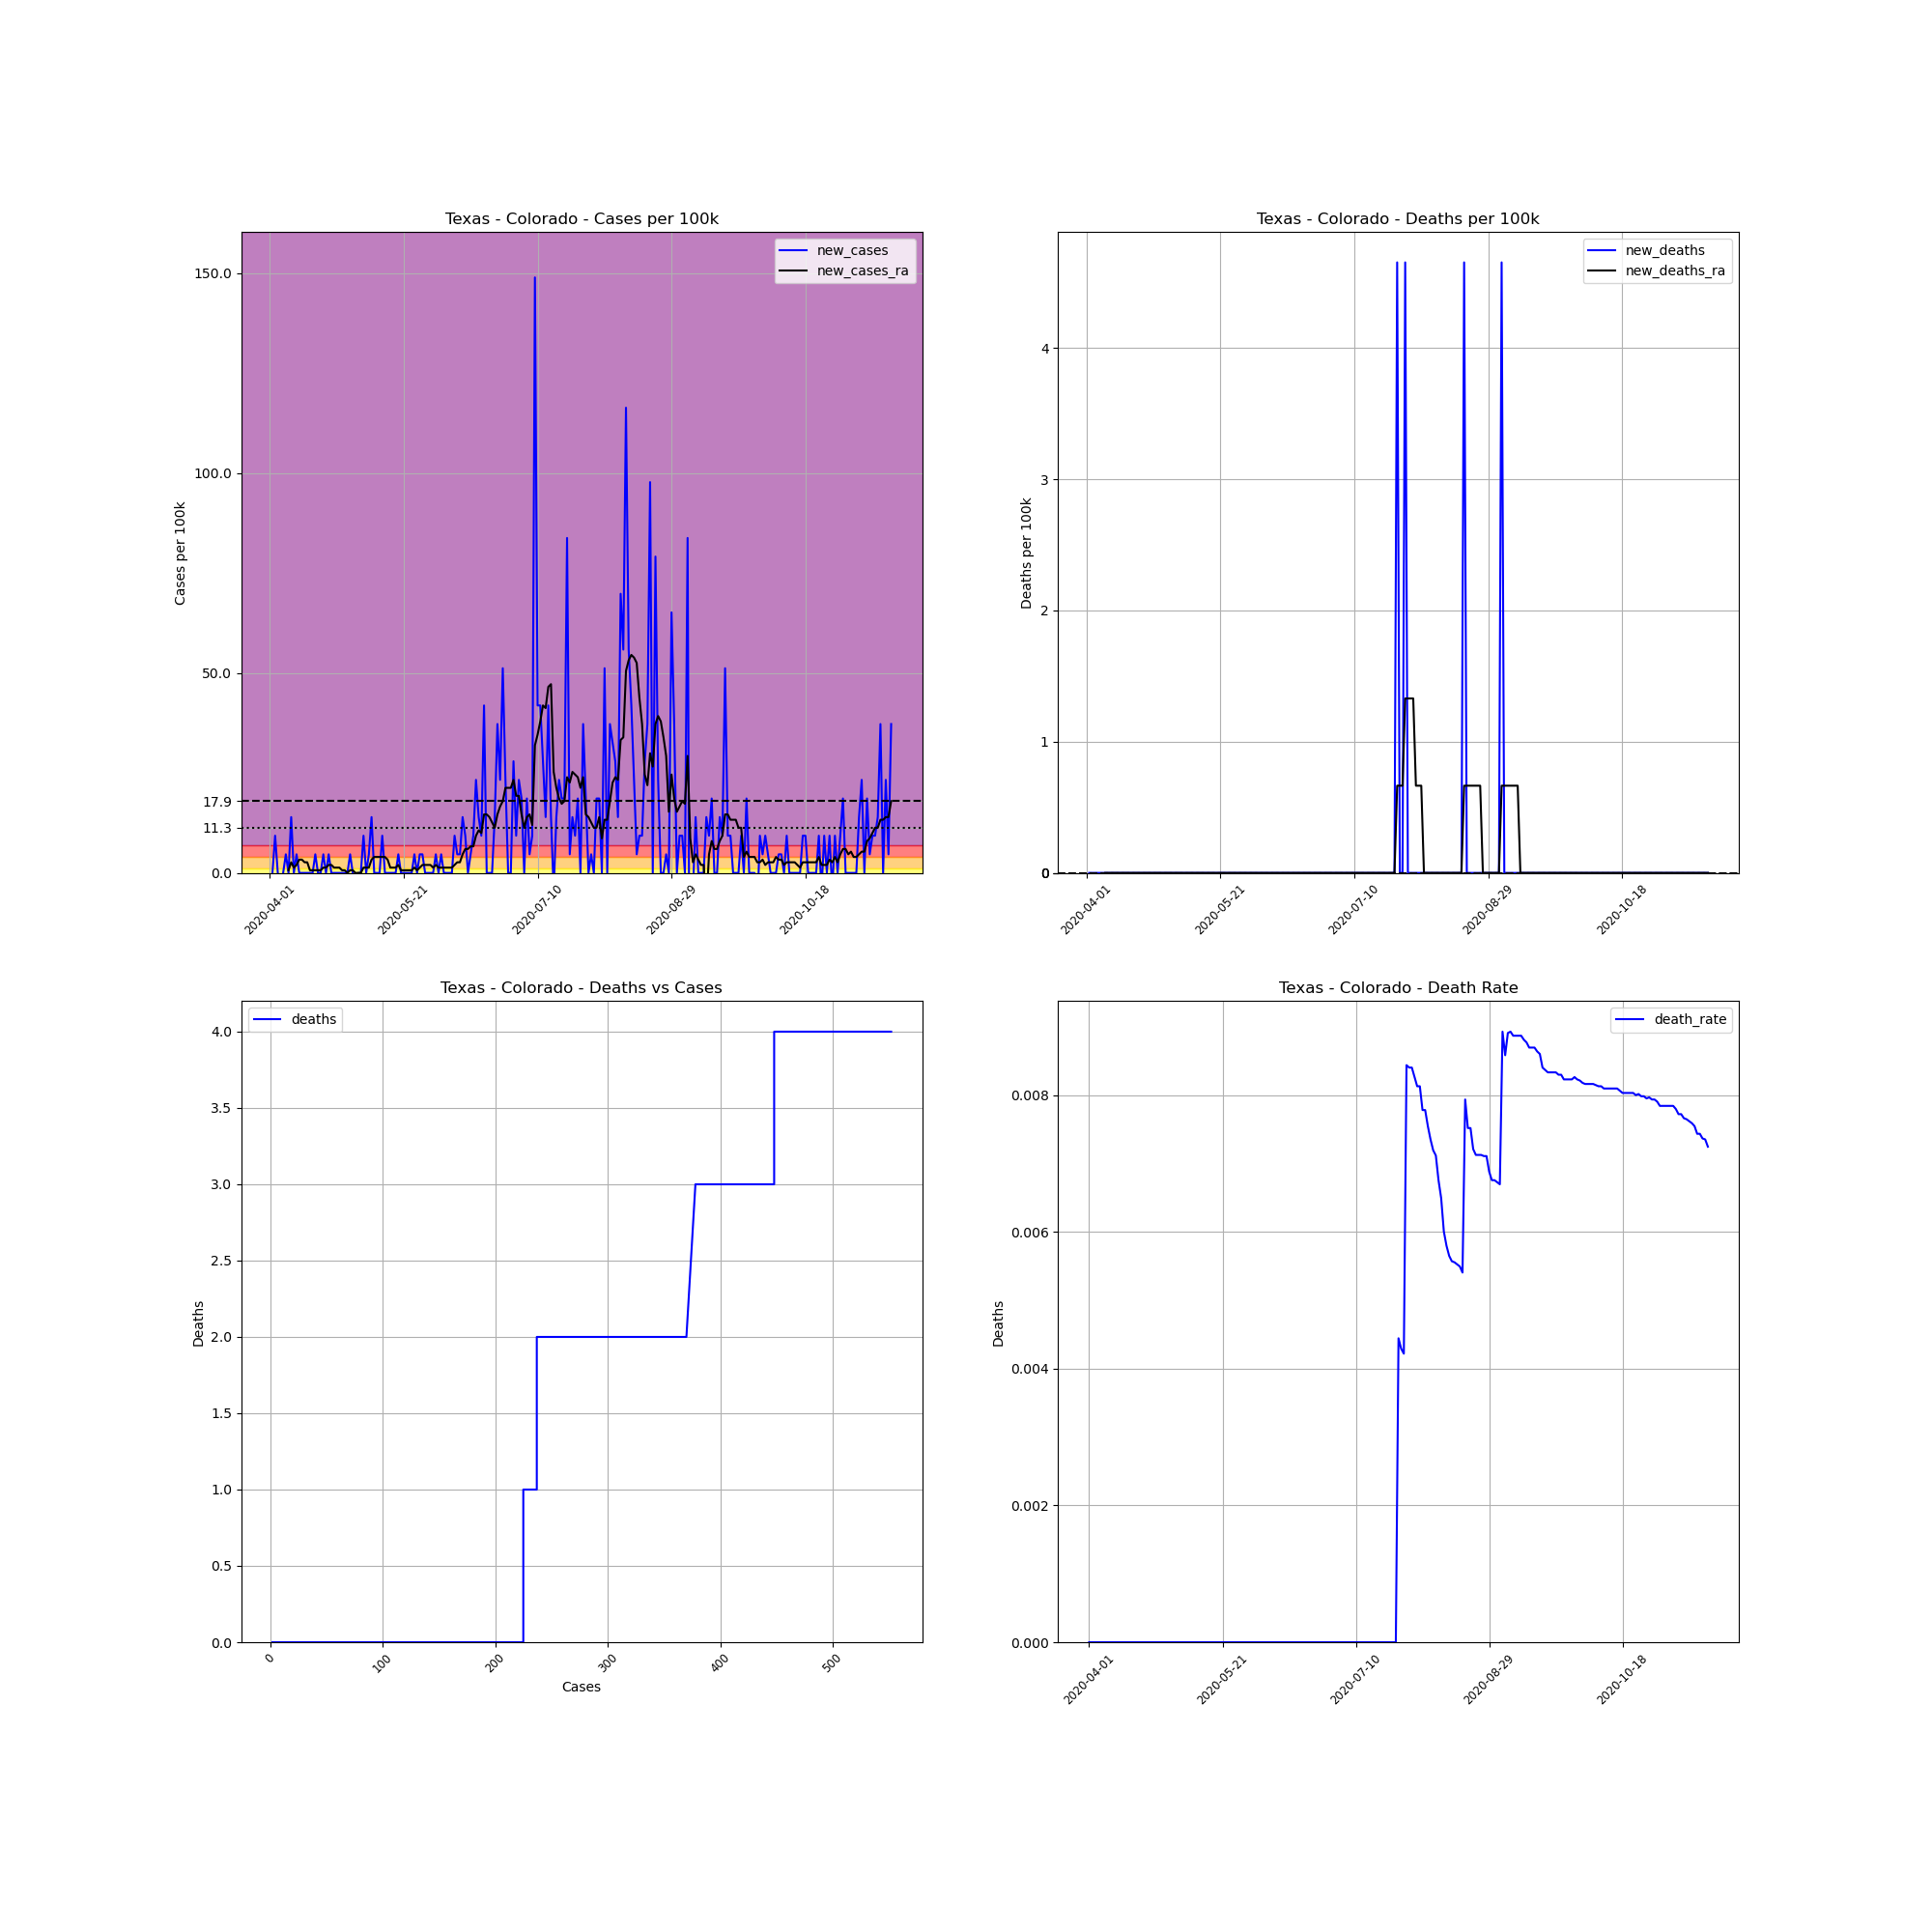

The table this chart was drawn from, first rows:
, date, county, state, fips, cases, deaths, COUNTY, STNAME, CTYNAME, POPESTIMATE2019, cases_per_100k, deaths_per_100k, death_rate, new_cases, new_deaths, new_cases_ra, new_deaths_ra
529340, 2020-04-01, Colorado, Texas, 48089, 2, 0, 89, Texas, Colorado, 21493, 9.305, 0.0, 0.0, , , , 
529341, 2020-04-02, Colorado, Texas, 48089, 2, 0, 89, Texas, Colorado, 21493, 9.305, 0.0, 0.0, 0.0, 0.0, , 
529342, 2020-04-03, Colorado, Texas, 48089, 4, 0, 89, Texas, Colorado, 21493, 18.61, 0.0, 0.0, 9.305, 0.0, , 
529343, 2020-04-04, Colorado, Texas, 48089, 4, 0, 89, Texas, Colorado, 21493, 18.61, 0.0, 0.0, 0.0, 0.0, , 
529344, 2020-04-05, Colorado, Texas, 48089, 2, 0, 89, Texas, Colorado, 21493, 9.305, 0.0, 0.0, -9.305, 0.0, , 
529345, 2020-04-06, Colorado, Texas, 48089, 2, 0, 89, Texas, Colorado, 21493, 9.305, 0.0, 0.0, 0.0, 0.0, , 
529346, 2020-04-07, Colorado, Texas, 48089, 3, 0, 89, Texas, Colorado, 21493, 13.96, 0.0, 0.0, 4.653, 0.0, , 
529347, 2020-04-08, Colorado, Texas, 48089, 3, 0, 89, Texas, Colorado, 21493, 13.96, 0.0, 0.0, 0.0, 0.0, 0.6647, 0.0
529348, 2020-04-09, Colorado, Texas, 48089, 6, 0, 89, Texas, Colorado, 21493, 27.92, 0.0, 0.0, 13.96, 0.0, 2.659, 0.0
529349, 2020-04-10, Colorado, Texas, 48089, 6, 0, 89, Texas, Colorado, 21493, 27.92, 0.0, 0.0, 0.0, 0.0, 1.329, 0.0
529350, 2020-04-11, Colorado, Texas, 48089, 7, 0, 89, Texas, Colorado, 21493, 32.57, 0.0, 0.0, 4.653, 0.0, 1.994, 0.0
529351, 2020-04-12, Colorado, Texas, 48089, 7, 0, 89, Texas, Colorado, 21493, 32.57, 0.0, 0.0, 0.0, 0.0, 3.323, 0.0
529352, 2020-04-13, Colorado, Texas, 48089, 7, 0, 89, Texas, Colorado, 21493, 32.57, 0.0, 0.0, 0.0, 0.0, 3.323, 0.0
529353, 2020-04-14, Colorado, Texas, 48089, 7, 0, 89, Texas, Colorado, 21493, 32.57, 0.0, 0.0, 0.0, 0.0, 2.659, 0.0
529354, 2020-04-15, Colorado, Texas, 48089, 7, 0, 89, Texas, Colorado, 21493, 32.57, 0.0, 0.0, 0.0, 0.0, 2.659, 0.0
529355, 2020-04-16, Colorado, Texas, 48089, 7, 0, 89, Texas, Colorado, 21493, 32.57, 0.0, 0.0, 0.0, 0.0, 0.6647, 0.0
529356, 2020-04-17, Colorado, Texas, 48089, 7, 0, 89, Texas, Colorado, 21493, 32.57, 0.0, 0.0, 0.0, 0.0, 0.6647, 0.0
529357, 2020-04-18, Colorado, Texas, 48089, 8, 0, 89, Texas, Colorado, 21493, 37.22, 0.0, 0.0, 4.653, 0.0, 0.6647, 0.0
529358, 2020-04-19, Colorado, Texas, 48089, 8, 0, 89, Texas, Colorado, 21493, 37.22, 0.0, 0.0, 0.0, 0.0, 0.6647, 0.0
529359, 2020-04-20, Colorado, Texas, 48089, 8, 0, 89, Texas, Colorado, 21493, 37.22, 0.0, 0.0, 0.0, 0.0, 0.6647, 0.0
529360, 2020-04-21, Colorado, Texas, 48089, 9, 0, 89, Texas, Colorado, 21493, 41.87, 0.0, 0.0, 4.653, 0.0, 1.329, 0.0
529361, 2020-04-22, Colorado, Texas, 48089, 9, 0, 89, Texas, Colorado, 21493, 41.87, 0.0, 0.0, 0.0, 0.0, 1.329, 0.0
529362, 2020-04-23, Colorado, Texas, 48089, 10, 0, 89, Texas, Colorado, 21493, 46.53, 0.0, 0.0, 4.653, 0.0, 1.994, 0.0
529363, 2020-04-24, Colorado, Texas, 48089, 10, 0, 89, Texas, Colorado, 21493, 46.53, 0.0, 0.0, 0.0, 0.0, 1.994, 0.0
529364, 2020-04-25, Colorado, Texas, 48089, 10, 0, 89, Texas, Colorado, 21493, 46.53, 0.0, 0.0, 0.0, 0.0, 1.329, 0.0
529365, 2020-04-26, Colorado, Texas, 48089, 10, 0, 89, Texas, Colorado, 21493, 46.53, 0.0, 0.0, 0.0, 0.0, 1.329, 0.0
529366, 2020-04-27, Colorado, Texas, 48089, 10, 0, 89, Texas, Colorado, 21493, 46.53, 0.0, 0.0, 0.0, 0.0, 1.329, 0.0
529367, 2020-04-28, Colorado, Texas, 48089, 10, 0, 89, Texas, Colorado, 21493, 46.53, 0.0, 0.0, 0.0, 0.0, 0.6647, 0.0
529368, 2020-04-29, Colorado, Texas, 48089, 10, 0, 89, Texas, Colorado, 21493, 46.53, 0.0, 0.0, 0.0, 0.0, 0.6647, 0.0
529369, 2020-04-30, Colorado, Texas, 48089, 10, 0, 89, Texas, Colorado, 21493, 46.53, 0.0, 0.0, 0.0, 0.0, 0.0, 0.0
529370, 2020-05-01, Colorado, Texas, 48089, 11, 0, 89, Texas, Colorado, 21493, 51.18, 0.0, 0.0, 4.653, 0.0, 0.6647, 0.0
529371, 2020-05-02, Colorado, Texas, 48089, 11, 0, 89, Texas, Colorado, 21493, 51.18, 0.0, 0.0, 0.0, 0.0, 0.6647, 0.0
529372, 2020-05-03, Colorado, Texas, 48089, 10, 0, 89, Texas, Colorado, 21493, 46.53, 0.0, 0.0, -4.653, 0.0, 0.0, 0.0
529373, 2020-05-04, Colorado, Texas, 48089, 10, 0, 89, Texas, Colorado, 21493, 46.53, 0.0, 0.0, 0.0, 0.0, 0.0, 0.0
529374, 2020-05-05, Colorado, Texas, 48089, 10, 0, 89, Texas, Colorado, 21493, 46.53, 0.0, 0.0, 0.0, 0.0, 0.0, 0.0
529375, 2020-05-06, Colorado, Texas, 48089, 12, 0, 89, Texas, Colorado, 21493, 55.83, 0.0, 0.0, 9.305, 0.0, 1.329, 0.0
529376, 2020-05-07, Colorado, Texas, 48089, 12, 0, 89, Texas, Colorado, 21493, 55.83, 0.0, 0.0, 0.0, 0.0, 1.329, 0.0
529377, 2020-05-08, Colorado, Texas, 48089, 13, 0, 89, Texas, Colorado, 21493, 60.48, 0.0, 0.0, 4.653, 0.0, 1.329, 0.0
529378, 2020-05-09, Colorado, Texas, 48089, 16, 0, 89, Texas, Colorado, 21493, 74.44, 0.0, 0.0, 13.96, 0.0, 3.323, 0.0
529379, 2020-05-10, Colorado, Texas, 48089, 16, 0, 89, Texas, Colorado, 21493, 74.44, 0.0, 0.0, 0.0, 0.0, 3.988, 0.0
529380, 2020-05-11, Colorado, Texas, 48089, 16, 0, 89, Texas, Colorado, 21493, 74.44, 0.0, 0.0, 0.0, 0.0, 3.988, 0.0
529381, 2020-05-12, Colorado, Texas, 48089, 16, 0, 89, Texas, Colorado, 21493, 74.44, 0.0, 0.0, 0.0, 0.0, 3.988, 0.0
529382, 2020-05-13, Colorado, Texas, 48089, 18, 0, 89, Texas, Colorado, 21493, 83.75, 0.0, 0.0, 9.305, 0.0, 3.988, 0.0
529383, 2020-05-14, Colorado, Texas, 48089, 18, 0, 89, Texas, Colorado, 21493, 83.75, 0.0, 0.0, 0.0, 0.0, 3.988, 0.0
529384, 2020-05-15, Colorado, Texas, 48089, 18, 0, 89, Texas, Colorado, 21493, 83.75, 0.0, 0.0, 0.0, 0.0, 3.323, 0.0
529385, 2020-05-16, Colorado, Texas, 48089, 18, 0, 89, Texas, Colorado, 21493, 83.75, 0.0, 0.0, 0.0, 0.0, 1.329, 0.0
529386, 2020-05-17, Colorado, Texas, 48089, 18, 0, 89, Texas, Colorado, 21493, 83.75, 0.0, 0.0, 0.0, 0.0, 1.329, 0.0
529387, 2020-05-18, Colorado, Texas, 48089, 18, 0, 89, Texas, Colorado, 21493, 83.75, 0.0, 0.0, 0.0, 0.0, 1.329, 0.0
529388, 2020-05-19, Colorado, Texas, 48089, 19, 0, 89, Texas, Colorado, 21493, 88.4, 0.0, 0.0, 4.653, 0.0, 1.994, 0.0
529389, 2020-05-20, Colorado, Texas, 48089, 19, 0, 89, Texas, Colorado, 21493, 88.4, 0.0, 0.0, 0.0, 0.0, 0.6647, 0.0
529390, 2020-05-21, Colorado, Texas, 48089, 19, 0, 89, Texas, Colorado, 21493, 88.4, 0.0, 0.0, 0.0, 0.0, 0.6647, 0.0
529391, 2020-05-22, Colorado, Texas, 48089, 19, 0, 89, Texas, Colorado, 21493, 88.4, 0.0, 0.0, 0.0, 0.0, 0.6647, 0.0
529392, 2020-05-23, Colorado, Texas, 48089, 19, 0, 89, Texas, Colorado, 21493, 88.4, 0.0, 0.0, 0.0, 0.0, 0.6647, 0.0
529393, 2020-05-24, Colorado, Texas, 48089, 19, 0, 89, Texas, Colorado, 21493, 88.4, 0.0, 0.0, 0.0, 0.0, 0.6647, 0.0
529394, 2020-05-25, Colorado, Texas, 48089, 20, 0, 89, Texas, Colorado, 21493, 93.05, 0.0, 0.0, 4.653, 0.0, 1.329, 0.0
529395, 2020-05-26, Colorado, Texas, 48089, 20, 0, 89, Texas, Colorado, 21493, 93.05, 0.0, 0.0, 0.0, 0.0, 0.6647, 0.0
529396, 2020-05-27, Colorado, Texas, 48089, 21, 0, 89, Texas, Colorado, 21493, 97.71, 0.0, 0.0, 4.653, 0.0, 1.329, 0.0
529397, 2020-05-28, Colorado, Texas, 48089, 22, 0, 89, Texas, Colorado, 21493, 102.4, 0.0, 0.0, 4.653, 0.0, 1.994, 0.0
529398, 2020-05-29, Colorado, Texas, 48089, 22, 0, 89, Texas, Colorado, 21493, 102.4, 0.0, 0.0, 0.0, 0.0, 1.994, 0.0
529399, 2020-05-30, Colorado, Texas, 48089, 22, 0, 89, Texas, Colorado, 21493, 102.4, 0.0, 0.0, 0.0, 0.0, 1.994, 0.0
... 173 more rows
